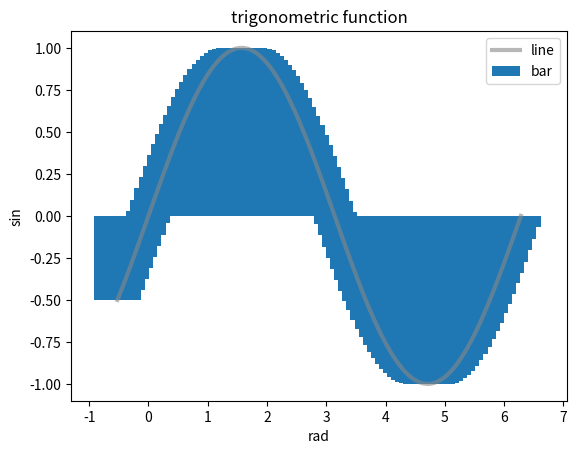

Write the Python code that produced this figure.
# coding:utf-8
import numpy as np
import matplotlib.pyplot as plt
# 棒グラフの描画

t = np.pi
# 三角関数のグラフ
x = np.linspace( -t/6, 2*t, 100)

y = np.sin(x)
plt.plot(x,y,label="line", alpha=0.6, color="#888888", linewidth=3) # => 正弦関数プロット
plt.bar(x,y, label='bar') # => 棒グラフ

plt.title("trigonometric function") # => グラフタイトル
plt.xlabel("rad") # => x軸ラベル
plt.ylabel("sin") # => y軸ラベル
plt.legend() # => 凡例表示フラグ


plt.show() # グラフ描画
